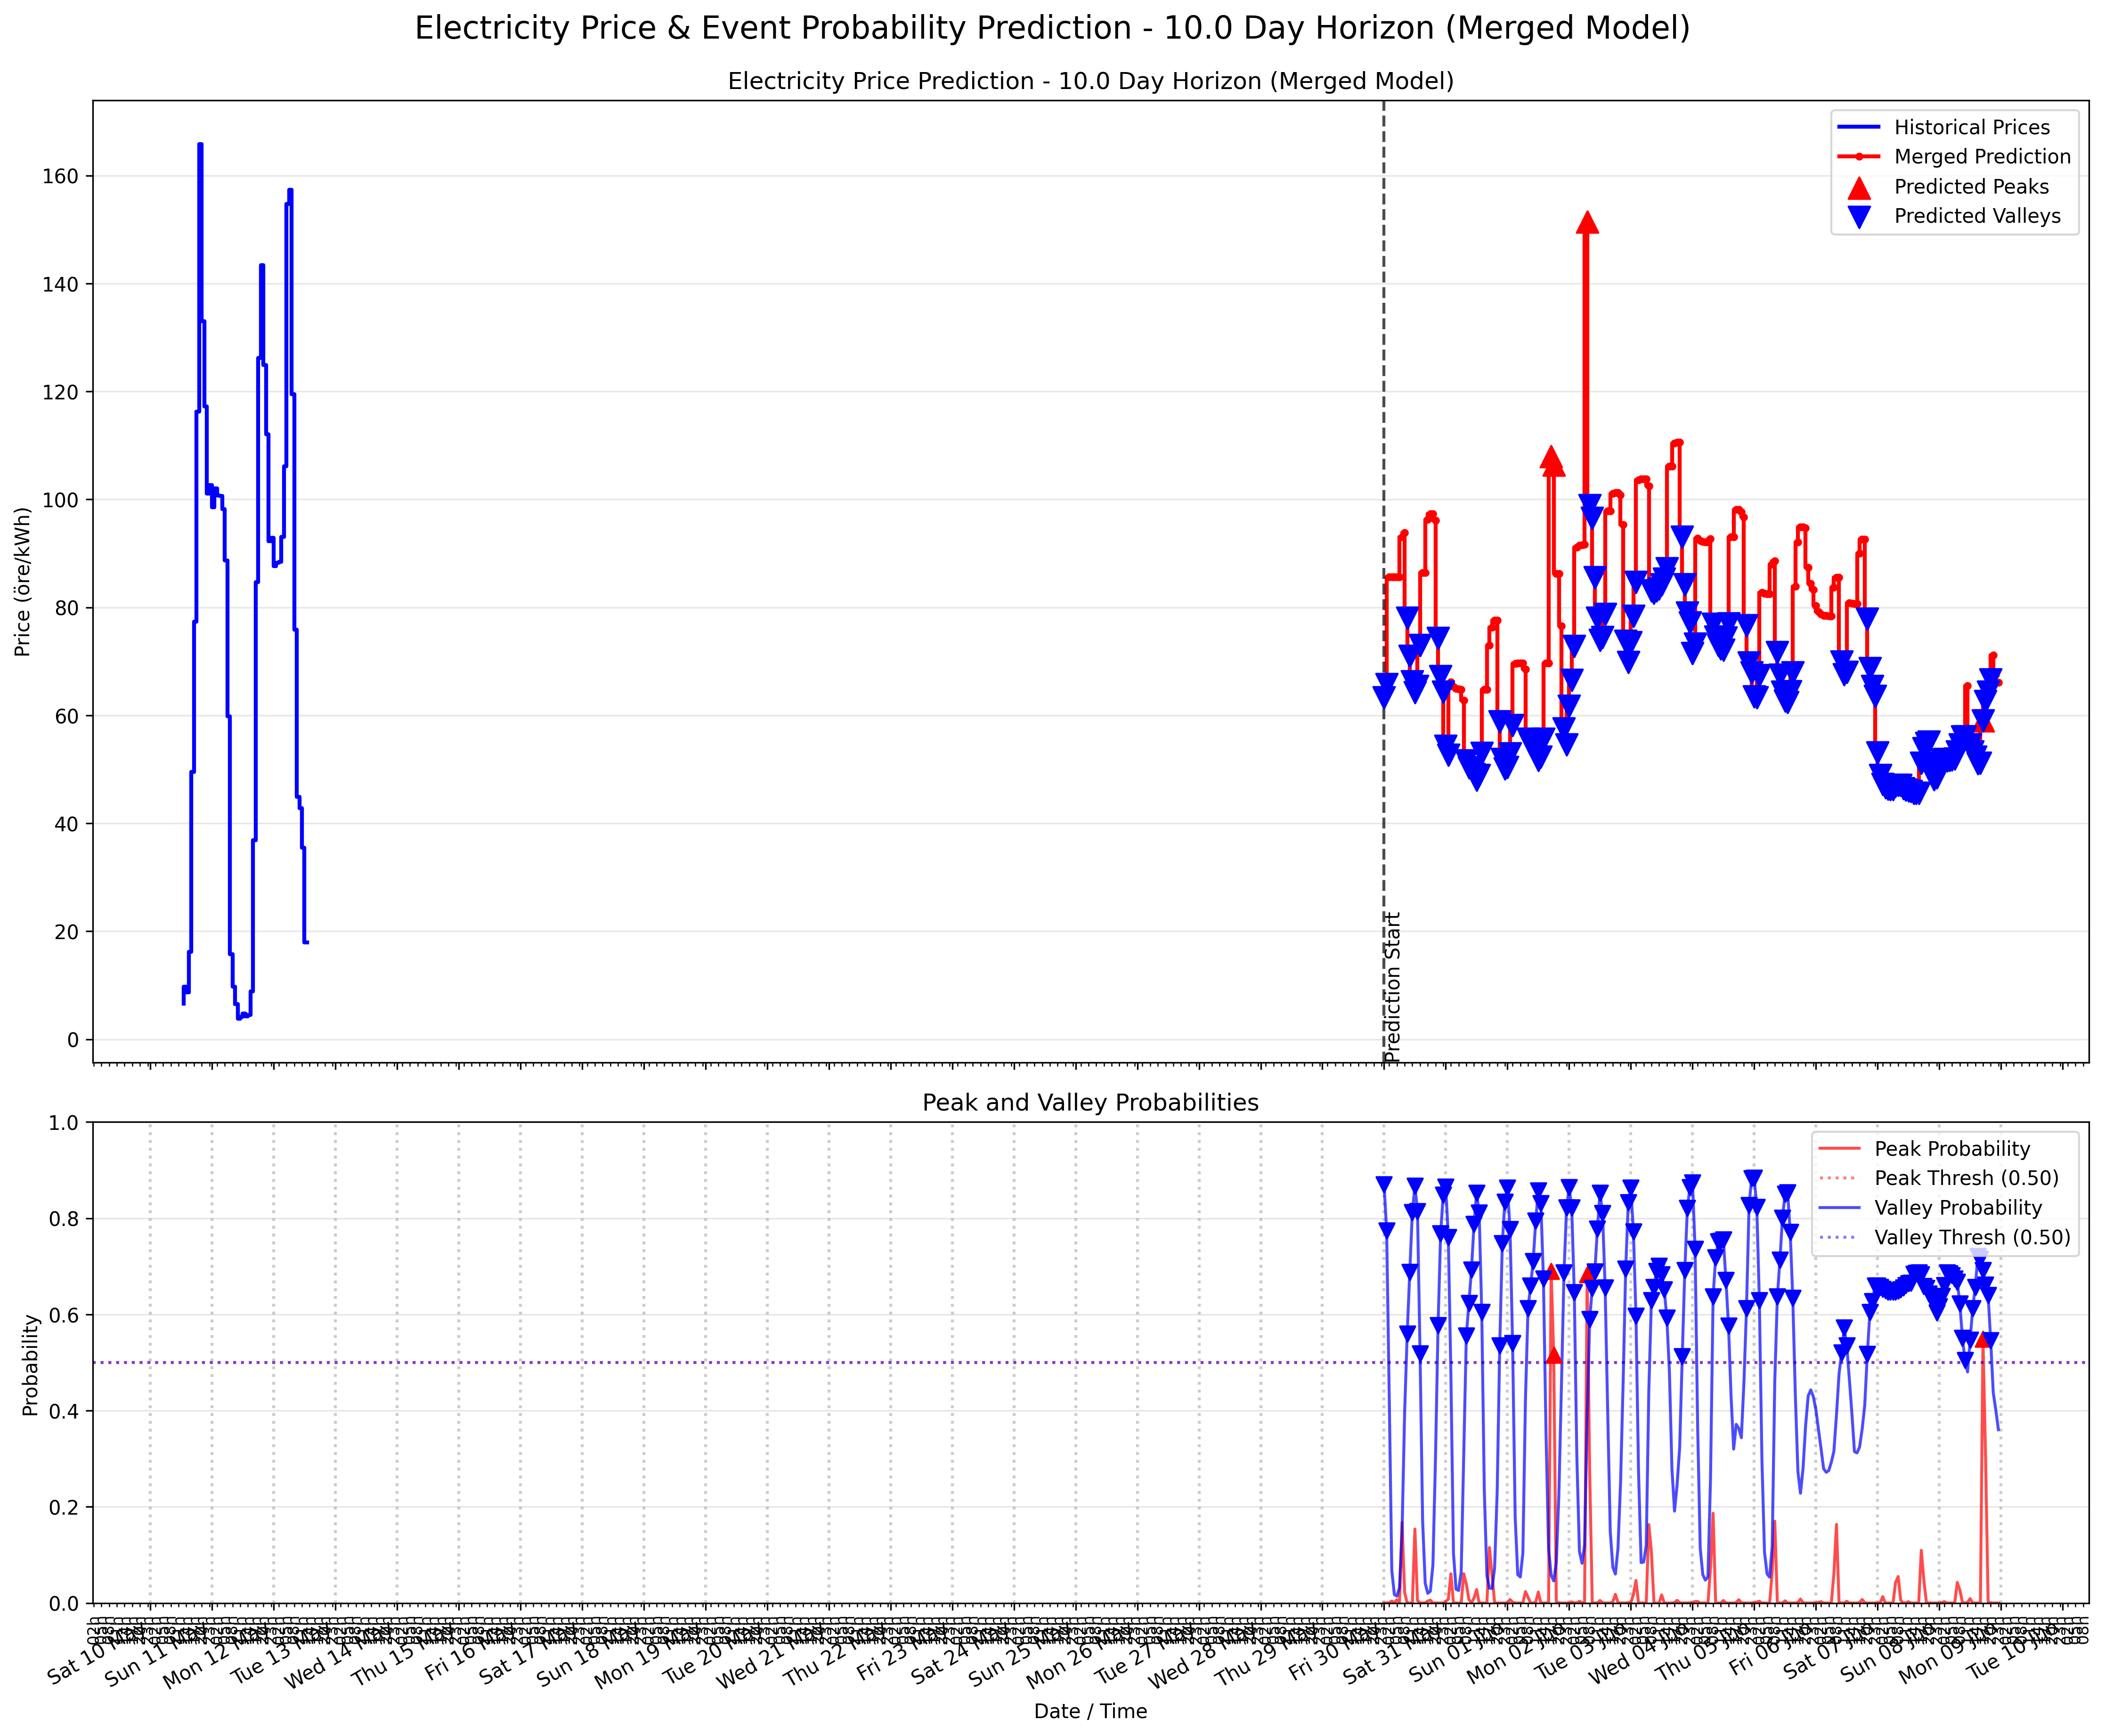

Source data for this figure (header and first rows):
timestamp, predicted_price, trend_prediction_smooth, peak_probability, is_predicted_peak, valley_probability, is_predicted_valley, price_prediction
2025-05-30 00:00:00+00:00, 85.66, 85.66, 2.471003790560644e-05, 0.0, 0.8699, 1.0, 63.31
2025-05-30 01:00:00+00:00, 85.66, 85.66, 7.11134634912014e-05, 0.0, 0.7744, 1.0, 65.76
2025-05-30 02:00:00+00:00, 85.66, 85.66, 0.0005795, 0.0, 0.4321, 0.0, 85.66
2025-05-30 03:00:00+00:00, 85.66, 85.66, 0.004093, 0.0, 0.06807, 0.0, 85.66
2025-05-30 04:00:00+00:00, 85.66, 85.66, 0.0009288, 0.0, 0.01769, 0.0, 85.66
2025-05-30 05:00:00+00:00, 85.66, 85.66, 0.00675, 0.0, 0.01424, 0.0, 85.66
2025-05-30 06:00:00+00:00, 85.66, 85.66, 0.001478, 0.0, 0.03188, 0.0, 85.66
2025-05-30 07:00:00+00:00, 98.03, 93.08, 0.1679, 0.0, 0.1494, 0.0, 93.08
2025-05-30 08:00:00+00:00, 94.34, 93.83, 0.02188, 0.0, 0.3967, 0.0, 93.83
2025-05-30 09:00:00+00:00, 94.34, 93.83, 1.8464606910129078e-05, 0.0, 0.5602, 1.0, 78.07
2025-05-30 10:00:00+00:00, 86.36, 89.47, 8.285042554234678e-07, 0.0, 0.6884, 1.0, 70.99
2025-05-30 11:00:00+00:00, 86.36, 87.61, 0.0001319, 0.0, 0.8128, 1.0, 66.24
2025-05-30 12:00:00+00:00, 86.36, 86.86, 0.1537, 0.0, 0.8672, 1.0, 64.26
2025-05-30 13:00:00+00:00, 86.36, 86.56, 0.005168, 0.0, 0.8148, 1.0, 65.4
2025-05-30 14:00:00+00:00, 86.36, 86.44, 1.1996872672170866e-05, 0.0, 0.5188, 1.0, 72.99
2025-05-30 15:00:00+00:00, 86.36, 86.39, 1.823894854169339e-05, 0.0, 0.1705, 0.0, 86.39
2025-05-30 16:00:00+00:00, 86.36, 86.39, 8.43471207190305e-05, 0.0, 0.04123, 0.0, 86.39
2025-05-30 17:00:00+00:00, 102.9, 96.27, 0.004039, 0.0, 0.02025, 0.0, 96.27
2025-05-30 18:00:00+00:00, 102.9, 97.31, 0.005953, 0.0, 0.02459, 0.0, 97.31
2025-05-30 19:00:00+00:00, 95.36, 97.31, 5.065762707090471e-06, 0.0, 0.07918, 0.0, 97.31
2025-05-30 20:00:00+00:00, 95.36, 96.14, 2.4788203063508263e-06, 0.0, 0.3001, 0.0, 96.14
2025-05-30 21:00:00+00:00, 85.66, 89.85, 1.7526425608593854e-06, 0.0, 0.5771, 1.0, 74.3
2025-05-30 22:00:00+00:00, 85.66, 87.34, 9.732644201676521e-08, 0.0, 0.768, 1.0, 67.22
2025-05-30 23:00:00+00:00, 85.66, 86.33, 0.0001393, 0.0, 0.8482, 1.0, 64.36
2025-05-31 00:00:00+00:00, 64.79, 73.4, 0.003509, 0.0, 0.8648, 1.0, 54.36
2025-05-31 01:00:00+00:00, 64.79, 68.23, 0.008084, 0.0, 0.7603, 1.0, 52.67
2025-05-31 02:00:00+00:00, 64.79, 66.17, 0.06075, 0.0, 0.4736, 0.0, 66.17
2025-05-31 03:00:00+00:00, 64.79, 65.34, 4.65221528429538e-05, 0.0, 0.1037, 0.0, 65.34
2025-05-31 04:00:00+00:00, 64.79, 65.01, 2.2721951609128155e-07, 0.0, 0.02872, 0.0, 65.01
2025-05-31 05:00:00+00:00, 64.79, 64.88, 2.4863325052137952e-06, 0.0, 0.0261, 0.0, 64.88
2025-05-31 06:00:00+00:00, 64.79, 64.82, 6.850108184153214e-05, 0.0, 0.06418, 0.0, 64.82
2025-05-31 07:00:00+00:00, 61.37, 62.75, 0.06094, 0.0, 0.3118, 0.0, 62.75
2025-05-31 08:00:00+00:00, 61.37, 61.92, 0.03937, 0.0, 0.5561, 1.0, 51.59
2025-05-31 09:00:00+00:00, 61.37, 61.92, 0.007489, 0.0, 0.6232, 1.0, 50.34
2025-05-31 10:00:00+00:00, 64.79, 63.51, 0.0002725, 0.0, 0.6929, 1.0, 50.31
2025-05-31 11:00:00+00:00, 64.79, 64.28, 0.01059, 0.0, 0.7878, 1.0, 49.09
2025-05-31 12:00:00+00:00, 64.79, 64.58, 0.02797, 0.0, 0.8521, 1.0, 48.07
2025-05-31 13:00:00+00:00, 64.79, 64.71, 4.14500118495198e-06, 0.0, 0.8115, 1.0, 48.95
2025-05-31 14:00:00+00:00, 64.79, 64.76, 1.344773608025207e-07, 0.0, 0.6047, 1.0, 53.01
2025-05-31 15:00:00+00:00, 64.79, 64.77, 1.3070804243398015e-06, 0.0, 0.2327, 0.0, 64.77
2025-05-31 16:00:00+00:00, 64.79, 64.78, 0.0002367, 0.0, 0.05704, 0.0, 64.78
2025-05-31 17:00:00+00:00, 78.48, 73, 0.1155, 0.0, 0.03071, 0.0, 73
2025-05-31 18:00:00+00:00, 78.48, 76.28, 0.05943, 0.0, 0.03034, 0.0, 76.28
2025-05-31 19:00:00+00:00, 78.48, 77.6, 0.0007039, 0.0, 0.07276, 0.0, 77.6
2025-05-31 20:00:00+00:00, 78.48, 77.6, 1.3720697097596712e-05, 0.0, 0.2307, 0.0, 77.6
2025-05-31 21:00:00+00:00, 64.79, 70.12, 8.635315680294298e-07, 0.0, 0.5355, 1.0, 58.86
2025-05-31 22:00:00+00:00, 64.79, 66.92, 2.1376344250256807e-07, 0.0, 0.7473, 1.0, 51.92
2025-05-31 23:00:00+00:00, 64.79, 66.92, 2.1558216758421622e-05, 0.0, 0.8344, 1.0, 50.17
2025-06-01 00:00:00+00:00, 69.71, 68.08, 0.0002634, 0.0, 0.8637, 1.0, 50.44
2025-06-01 01:00:00+00:00, 69.71, 69.06, 0.007427, 0.0, 0.7776, 1.0, 52.95
2025-06-01 02:00:00+00:00, 69.71, 69.45, 0.001561, 0.0, 0.5403, 1.0, 58.19
2025-06-01 03:00:00+00:00, 69.71, 69.6, 2.8451522666728124e-05, 0.0, 0.1795, 0.0, 69.6
2025-06-01 04:00:00+00:00, 69.71, 69.66, 7.857212040107697e-05, 0.0, 0.05911, 0.0, 69.66
2025-06-01 05:00:00+00:00, 69.71, 69.69, 0.0001098, 0.0, 0.0542, 0.0, 69.69
2025-06-01 06:00:00+00:00, 69.71, 69.69, 0.0001331, 0.0, 0.1038, 0.0, 69.69
2025-06-01 07:00:00+00:00, 67.81, 68.56, 0.0238, 0.0, 0.4227, 0.0, 68.56
2025-06-01 08:00:00+00:00, 67.81, 68.11, 0.01216, 0.0, 0.6123, 1.0, 55.6
2025-06-01 09:00:00+00:00, 67.81, 68.11, 0.0001156, 0.0, 0.6596, 1.0, 54.63
2025-06-01 10:00:00+00:00, 69.71, 68.99, 1.1733261089830194e-05, 0.0, 0.7105, 1.0, 54.29
2025-06-01 11:00:00+00:00, 69.71, 69.42, 0.001908, 0.0, 0.795, 1.0, 52.86
... 180 more rows
